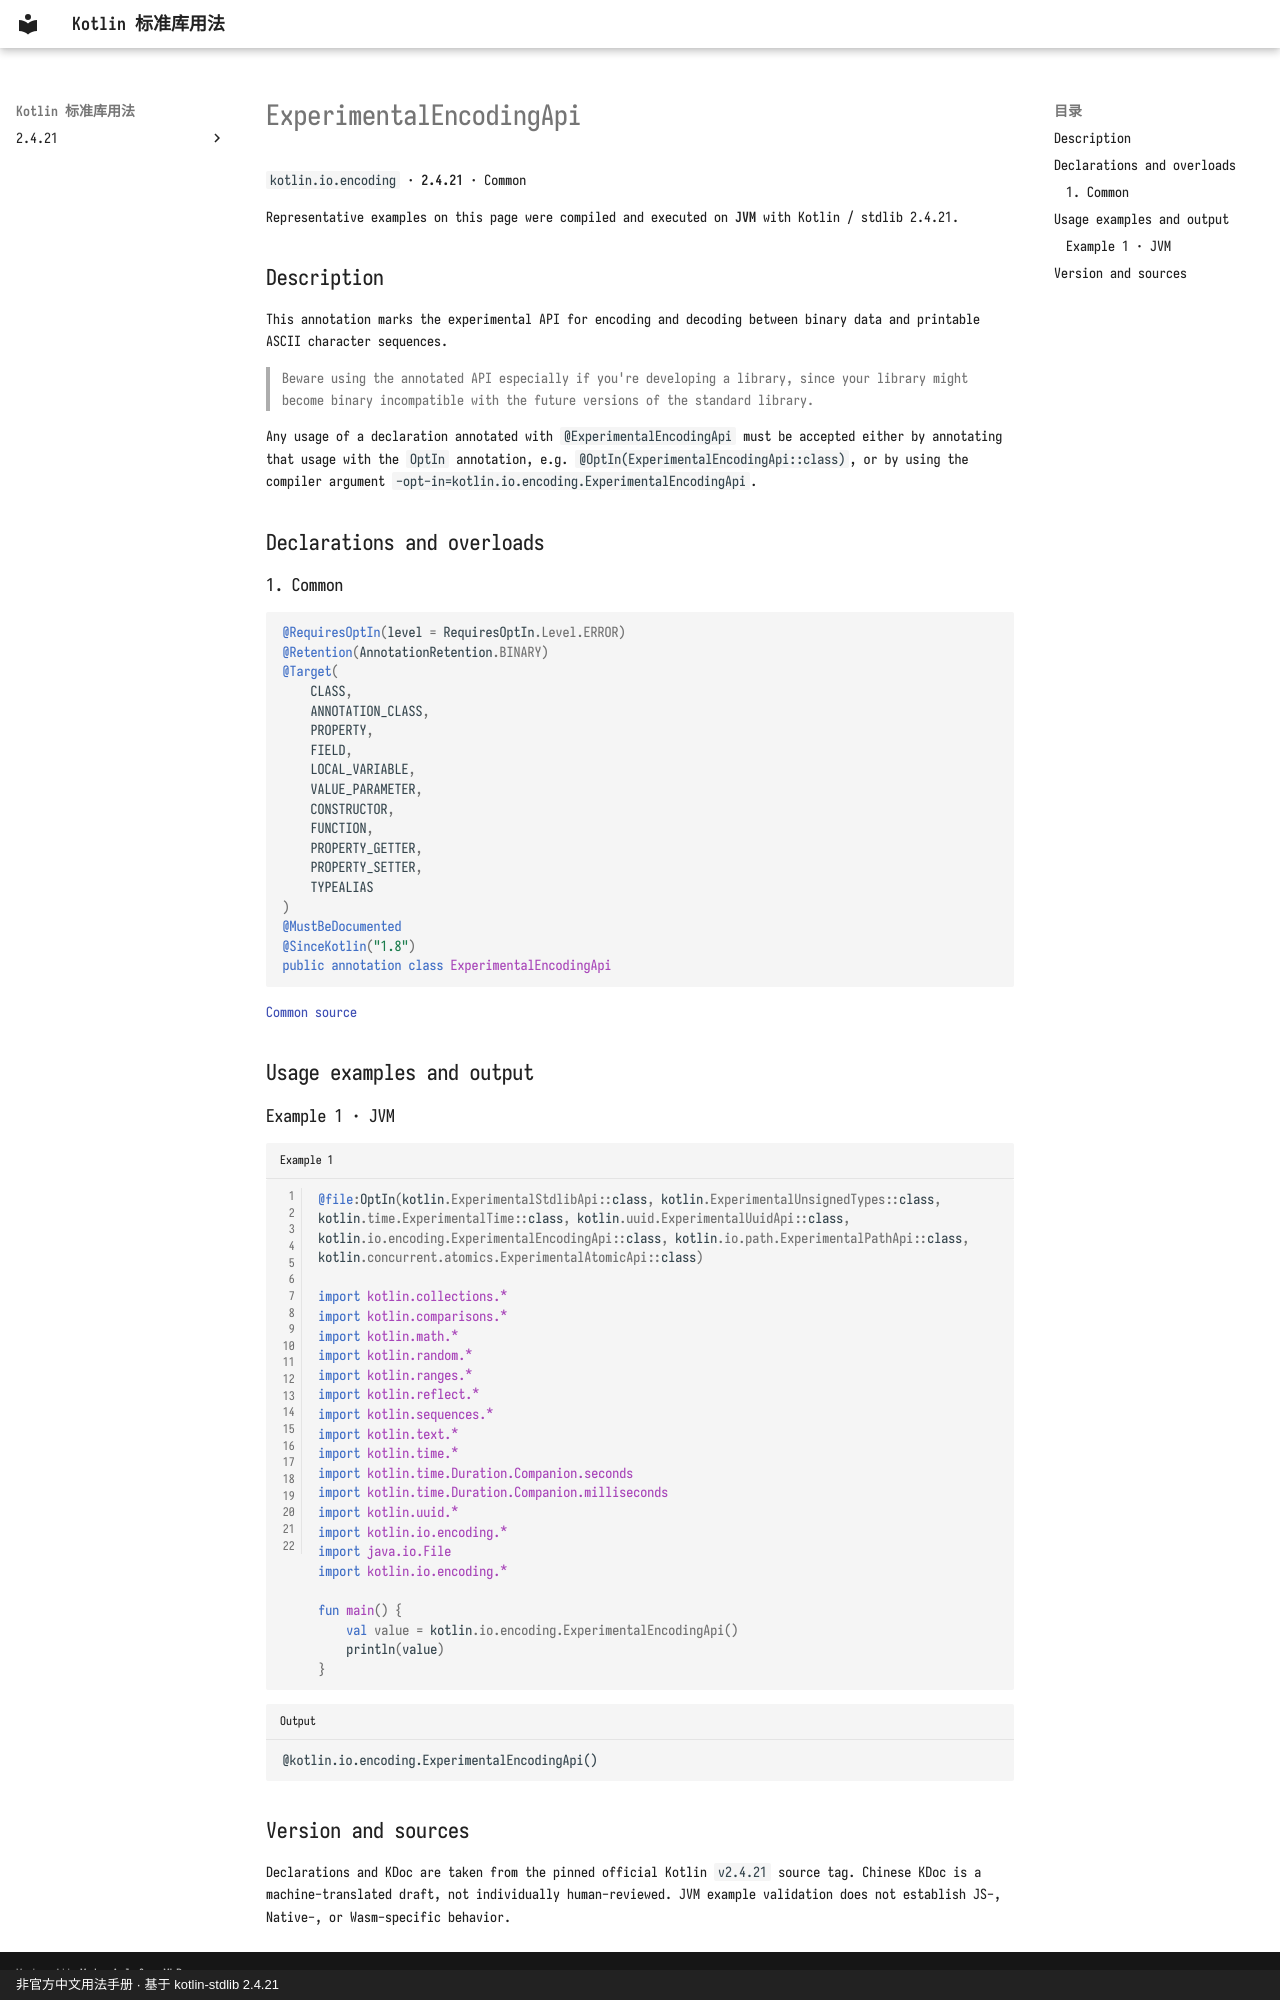

repository: oooooooko/kotlin-stdlib-docs · page: en/api/kotlin.io.encoding/experimentalencodingapi--fa745de4/index.html · generator: mkdocs · copyright: 非官方中文用法手册 · 基于 kotlin-stdlib 2.4.21

# ExperimentalEncodingApi

`kotlin.io.encoding` · **2.4.21** · Common

Representative examples on this page were compiled and executed on **JVM** with Kotlin / stdlib 2.4.21.

## Description

This annotation marks the experimental API for encoding and decoding between binary data and printable ASCII character sequences.

> Beware using the annotated API especially if you're developing a library, since your library might become binary incompatible
with the future versions of the standard library.

Any usage of a declaration annotated with `@ExperimentalEncodingApi` must be accepted either by
annotating that usage with the `OptIn` annotation, e.g. `@OptIn(ExperimentalEncodingApi::class)`,
or by using the compiler argument `-opt-in=kotlin.io.encoding.ExperimentalEncodingApi`.

## Declarations and overloads

### 1. Common

```kotlin
@RequiresOptIn(level = RequiresOptIn.Level.ERROR)
@Retention(AnnotationRetention.BINARY)
@Target(
    CLASS,
    ANNOTATION_CLASS,
    PROPERTY,
    FIELD,
    LOCAL_VARIABLE,
    VALUE_PARAMETER,
    CONSTRUCTOR,
    FUNCTION,
    PROPERTY_GETTER,
    PROPERTY_SETTER,
    TYPEALIAS
)
@MustBeDocumented
@SinceKotlin("1.8")
public annotation class ExperimentalEncodingApi
```

[Common source](https://github.com/JetBrains/kotlin/blob/v2.4.21/libraries/stdlib/src/kotlin/io/encoding/ExperimentalEncodingApi.kt#L10)

## Usage examples and output

### Example 1 · JVM

```kotlin title="Example 1" linenums="1"
@file:OptIn(kotlin.ExperimentalStdlibApi::class, kotlin.ExperimentalUnsignedTypes::class, kotlin.time.ExperimentalTime::class, kotlin.uuid.ExperimentalUuidApi::class, kotlin.io.encoding.ExperimentalEncodingApi::class, kotlin.io.path.ExperimentalPathApi::class, kotlin.concurrent.atomics.ExperimentalAtomicApi::class)

import kotlin.collections.*
import kotlin.comparisons.*
import kotlin.math.*
import kotlin.random.*
import kotlin.ranges.*
import kotlin.reflect.*
import kotlin.sequences.*
import kotlin.text.*
import kotlin.time.*
import kotlin.time.Duration.Companion.seconds
import kotlin.time.Duration.Companion.milliseconds
import kotlin.uuid.*
import kotlin.io.encoding.*
import java.io.File
import kotlin.io.encoding.*

fun main() {
    val value = kotlin.io.encoding.ExperimentalEncodingApi()
    println(value)
}
```

```text title="Output"
@kotlin.io.encoding.ExperimentalEncodingApi()
```

## Version and sources

Declarations and KDoc are taken from the pinned official Kotlin `v2.4.21` source tag. Chinese KDoc is a machine-translated draft, not individually human-reviewed. JVM example validation does not establish JS-, Native-, or Wasm-specific behavior.
